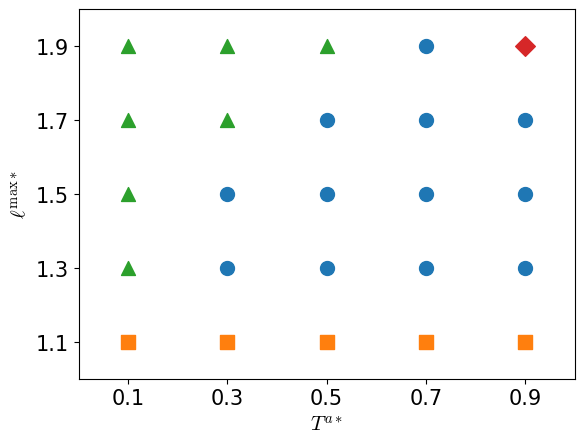

Source code (Python):
#!/usr/bin/env python3

import numpy as np
import matplotlib.pyplot as plt
plt.rcParams['font.family'] = 'Times New Roman'
plt.rcParams['mathtext.fontset'] = 'cm'
plt.rcParams['font.size'] = 15

def drawRLPhase(fig, ax):
    ax.set_xlabel(r'$T^{a*}$')
    ax.set_ylabel(r'$\ell^{\rm max*}$')
    ax.set_xlim(0.0, 1.0)
    ax.set_ylim(1.0, 2.0)
    xticks = np.arange(0.1, 1.0, 0.2)
    ax.set_xticks(xticks)
    ax.set_xticklabels(np.vectorize(str)(np.round(xticks, 2)))
    yticks = np.arange(1.1, 2.0, 0.2)
    ax.set_yticks(yticks)
    ax.set_yticklabels(np.vectorize(str)(np.round(yticks, 2)))

    data_list = dict()
    data_list['a'] = np.array([
            [0.3, 1.3],
            [0.3, 1.5],

            [0.5, 1.3],
            [0.5, 1.5],
            [0.5, 1.7],

            [0.7, 1.3],
            [0.7, 1.5],
            [0.7, 1.7],
            [0.7, 1.9],

            [0.9, 1.3],
            [0.9, 1.5],
            [0.9, 1.7],
            ])
    data_list['b'] = np.array([
            [0.1, 1.1],
            [0.3, 1.1],
            [0.5, 1.1],
            [0.7, 1.1],
            [0.9, 1.1],
            ])
    data_list['c'] = np.array([
            [0.1, 1.3],
            [0.1, 1.5],
            [0.1, 1.7],
            [0.1, 1.9],

            [0.3, 1.7],
            [0.3, 1.9],

            [0.5, 1.9],
            ])
    data_list['d'] = np.array([
            [0.9, 1.9],
            ])

    marker_list = ['o', 's', '^', 'D', 'x']
    for i, data in enumerate(data_list.values()):
        ax.scatter(data.T[0], data.T[1], s=100, marker=marker_list[i])

    """ A """


def main():
    fig, ax = plt.subplots(1, 1)
    drawRLPhase(fig, ax)
    plt.show()


if __name__ == '__main__':
    main()
